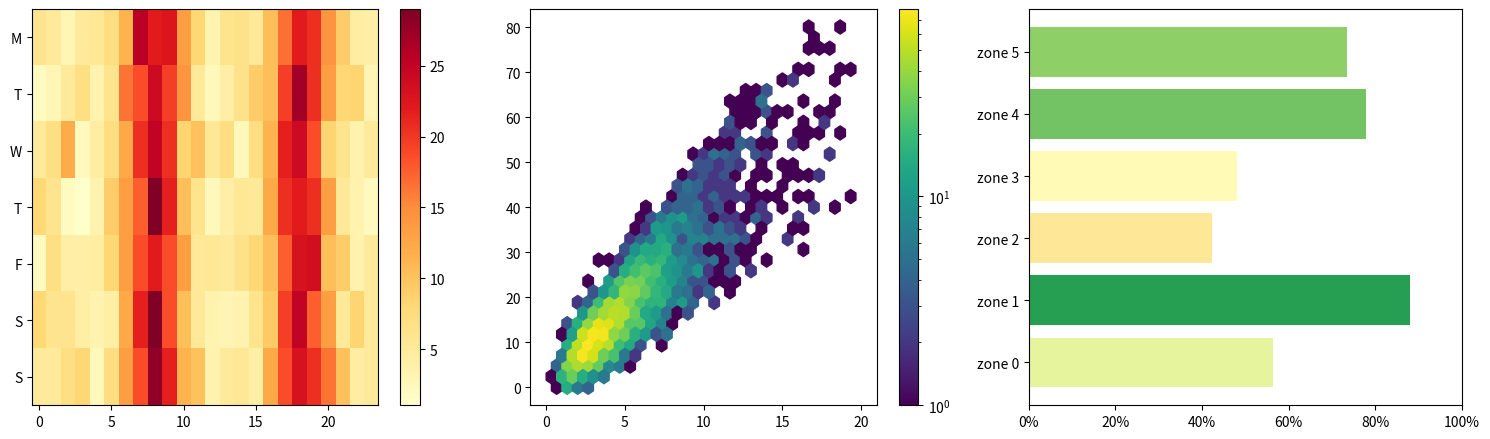

Recreate this plot in Python.
# Car sharing: trips per hour heat by weekday, trip distance vs duration hexbin, and fleet utilisation gauge-like bars.
import numpy as np
import matplotlib.pyplot as plt

rng = np.random.default_rng(236)
heat = rng.poisson(5, (7, 24)) + (np.exp(-((np.arange(24) - 8) / 2) ** 2) + np.exp(-((np.arange(24) - 18) / 2) ** 2)) * 20
dist = rng.lognormal(1.5, 0.6, 3000); dur = dist * rng.uniform(2, 5, 3000) + rng.normal(0, 3, 3000)
fig, axs = plt.subplots(1, 3, figsize=(15, 4.5))
im = axs[0].imshow(heat, aspect="auto", cmap="YlOrRd")
axs[0].set_yticks(range(7), list("MTWTFSS")); fig.colorbar(im, ax=axs[0])
hb = axs[1].hexbin(dist, dur, gridsize=30, bins="log", cmap="viridis", extent=(0, 20, 0, 80))
fig.colorbar(hb, ax=axs[1])
util = rng.uniform(0.3, 0.95, 6)
axs[2].barh([f"zone {i}" for i in range(6)], util, color=plt.cm.RdYlGn(util))
axs[2].set_xlim(0, 1)
axs[2].xaxis.set_major_formatter(plt.matplotlib.ticker.PercentFormatter(1))
fig.tight_layout()
print(int(heat.sum()), hb.get_array().shape, np.round(util, 3).tolist())
fig.savefig("car_sharing.png", dpi=50)
